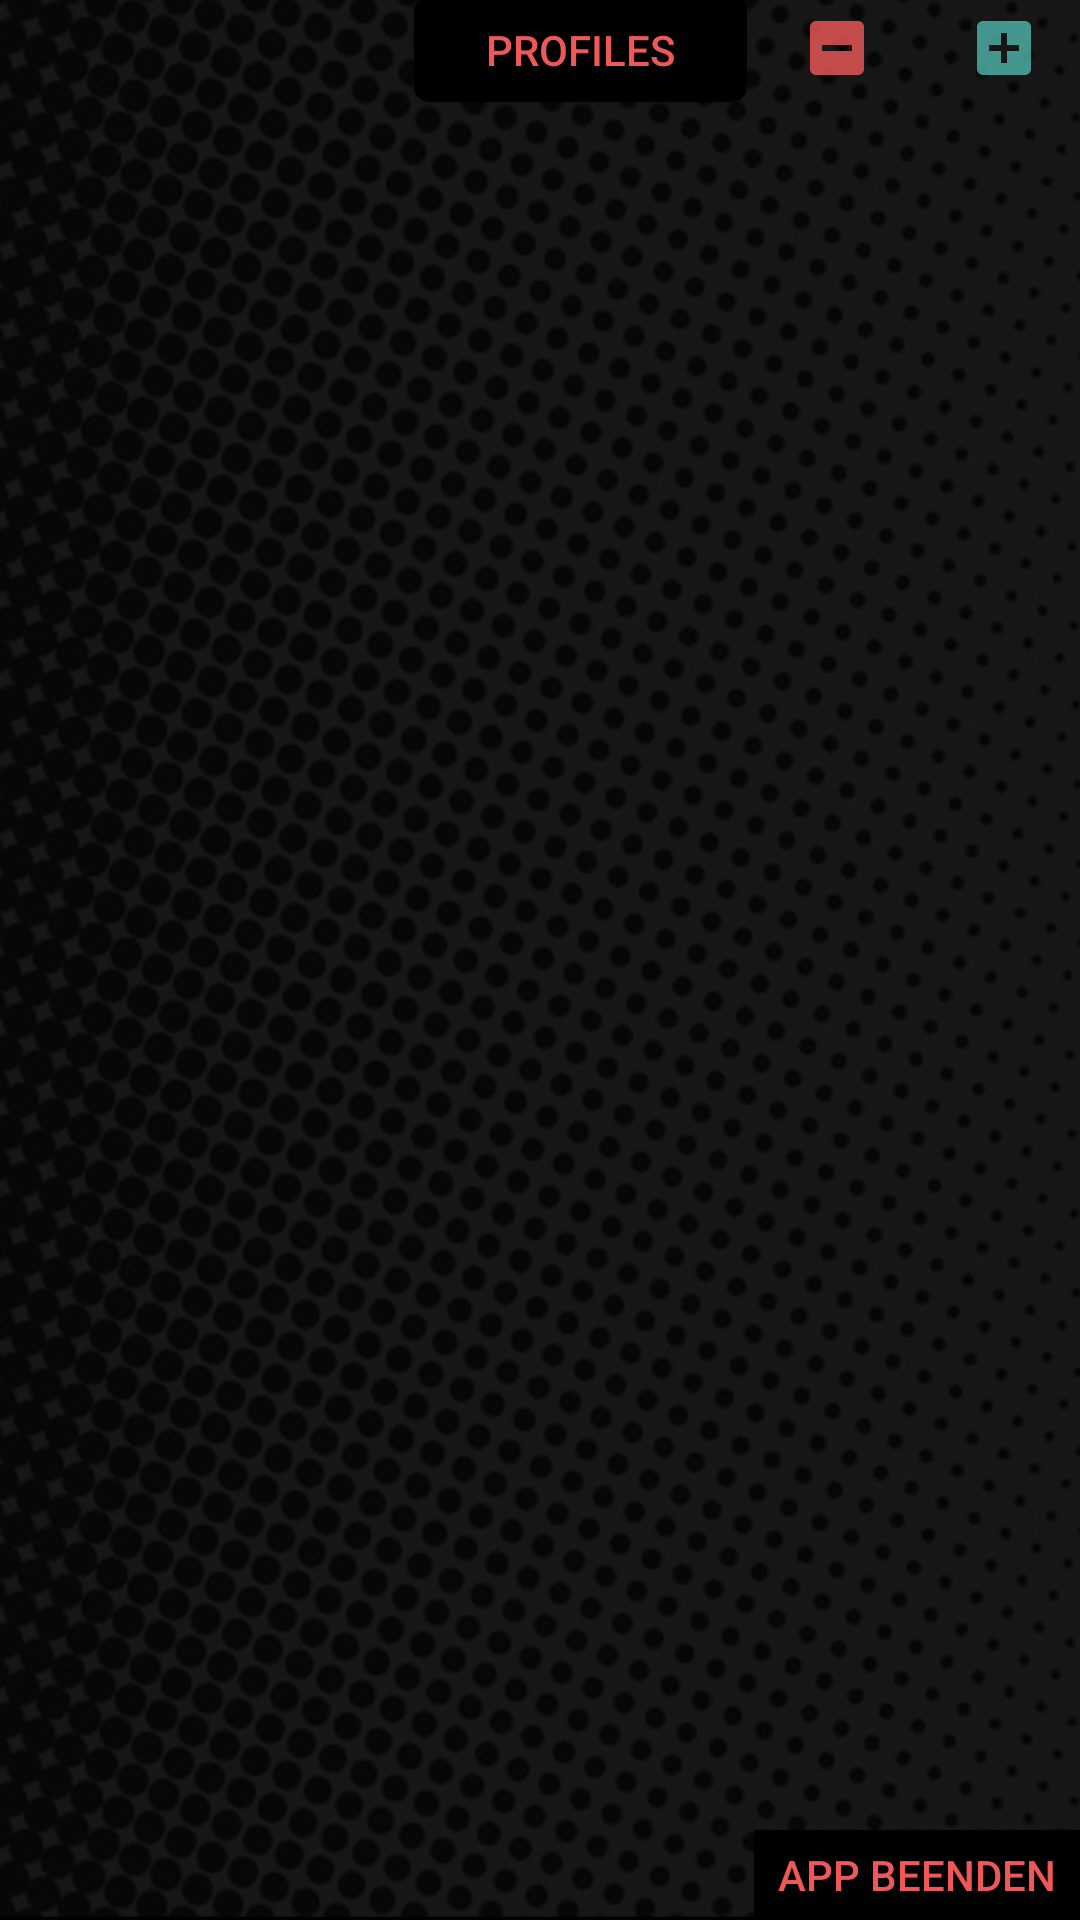

Produce the Android XML layout that renders to this screen, including the resource entries it uses.
<!-- AndroidManifest.xml: application theme AppTheme -->
<!-- res/layout/dashboard_layout.xml -->
<?xml version="1.0" encoding="utf-8"?>
<androidx.constraintlayout.widget.ConstraintLayout
    xmlns:android="http://schemas.android.com/apk/res/android"
    xmlns:app="http://schemas.android.com/apk/res-auto"
    xmlns:tools="http://schemas.android.com/tools"
    android:id="@+id/dashboard_layout"
    android:layout_width="match_parent"
    android:layout_height="match_parent"
    android:layout_marginStart="20dp"
    android:background="@drawable/bg_dashboard"
    android:elevation="30dp">

    

    


    <AbsoluteLayout
        android:id="@+id/dashboardFrame"
        android:layout_width="412dp"
        android:layout_height="756dp"
        android:layout_marginStart="4dp"
        android:orientation="vertical"
        app:layout_constraintBottom_toBottomOf="parent"
        app:layout_constraintStart_toStartOf="parent"
        app:layout_constraintTop_toTopOf="parent"
        app:layout_constraintVertical_bias="1.0" />

    <LinearLayout


        android:id="@+id/linearLayout2"
        android:layout_width="111dp"
        android:layout_height="32dp"
        android:gravity="end"
        android:orientation="horizontal"
        app:layout_constraintEnd_toEndOf="parent"
        app:layout_constraintHorizontal_bias="1.0"
        app:layout_constraintStart_toStartOf="parent"
        app:layout_constraintTop_toTopOf="parent">

        <ImageButton
            android:id="@+id/delete_btn"
            style="@style/AppTheme.imageButton"
            android:layout_width="60dp"
            android:layout_height="match_parent"
            android:backgroundTint="@color/redAccent"
            android:src="@drawable/ic_minus"
            android:tint="@color/redAccent" />

        <ImageButton
            android:id="@+id/config_btn"
            style="@style/AppTheme.imageButton"
            android:layout_width="wrap_content"
            android:layout_height="match_parent"
            android:src="@drawable/ic_plus" />
    </LinearLayout>

    <Button
        android:id="@+id/Exit"
        android:layout_width="wrap_content"
        android:layout_height="30dp"
        android:background="@color/black"
        android:paddingHorizontal="8dp"
        android:text="App beenden"
        android:textColor="@color/redAccent"
        app:layout_constraintBottom_toBottomOf="parent"
        app:layout_constraintEnd_toEndOf="parent" />

    <Button
        android:id="@+id/load_btn"
        android:layout_width="111dp"
        android:layout_height="35dp"
        android:background="@drawable/rounded_corners_background"
        android:text="Profiles"
        android:textColor="@color/redAccent"
        app:layout_constraintBottom_toBottomOf="@+id/linearLayout2"
        app:layout_constraintEnd_toStartOf="@+id/linearLayout2"
        app:layout_constraintTop_toTopOf="@+id/linearLayout2" />


</androidx.constraintlayout.widget.ConstraintLayout>
<!-- resources referenced by this layout -->
<resources>
  <color name="black">#000</color>
  <color name="redAccent">#ef5858</color>
  <!-- drawable bg_dashboard: png bitmap (drawable-mdpi, 395487 bytes) -->
  <!-- drawable ic_minus (drawable-anydpi) -->
  <vector xmlns:android="http://schemas.android.com/apk/res/android"
      android:width="24dp"
      android:height="24dp"
      android:viewportWidth="24"
      android:viewportHeight="24"
      android:tint="#9C4444"
      android:alpha="0.8">
      <path
          android:fillColor="#FF000000"
          android:pathData="M19,3L5,3c-1.1,0 -2,0.9 -2,2v14c0,1.1 0.9,2 2,2h14c1.1,0 2,-0.9 2,-2L21,5c0,-1.1 -0.9,-2 -2,-2zM17,13L7,13v-2h10v2z"/>
  </vector>
  <!-- drawable ic_plus (drawable-anydpi) -->
  <vector xmlns:android="http://schemas.android.com/apk/res/android"
      android:width="24dp"
      android:height="24dp"
      android:viewportWidth="24"
      android:viewportHeight="24"
      android:tint="#4DB6AC"
      android:alpha="0.8">
      <path
          android:fillColor="#FF000000"
          android:pathData="M19,3L5,3c-1.11,0 -2,0.9 -2,2v14c0,1.1 0.89,2 2,2h14c1.1,0 2,-0.9 2,-2L21,5c0,-1.1 -0.9,-2 -2,-2zM17,13h-4v4h-2v-4L7,13v-2h4L11,7h2v4h4v2z"/>
  </vector>
  <!-- drawable rounded_corners_background (drawable) -->
  <?xml version="1.0" encoding="utf-8"?>
  <shape
      xmlns:android="http://schemas.android.com/apk/res/android" android:shape="rectangle">
      <solid android:color="@android:color/black"/>
      <corners android:radius="5dp"/>
      <size android:height="16dp"/>
      <size android:width="38dp"/>
  
  </shape>
  <style name="AppTheme.imageButton" parent="AppTheme">
          <item name="android:background">@android:color/transparent</item>
          <item name="android:padding">16dp</item>
      </style>
  <style name="AppTheme" parent="@style/Theme.AppCompat.NoActionBar">
          
          <item name="colorPrimary">@color/colorPrimary</item>
          <item name="colorPrimaryDark">@color/colorPrimaryDark</item>
          <item name="colorAccent">@color/colorAccent</item>
          
          <item name="android:windowNoTitle">true</item>
          <item name="android:windowFullscreen">true</item>
          <item name="android:windowActionBar">false</item>
      </style>
  <color name="colorPrimary">#2C3B4B</color>
  <color name="colorPrimaryDark">#171724</color>
  <color name="colorAccent">#4db6ac</color>
</resources>
